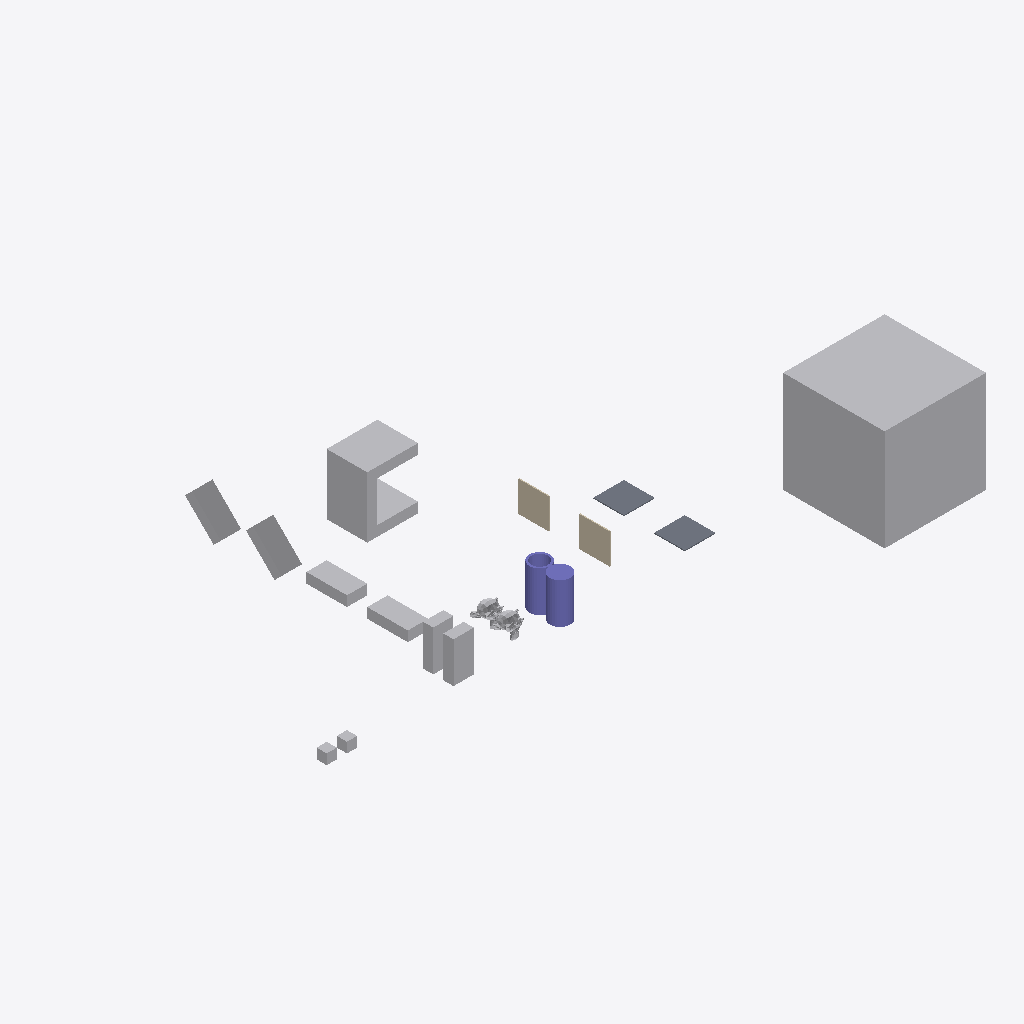
Isometric view of an IFC building model (IFC-SPF (STEP), schema IFC4, length unit metre), seen from the south-west, elements coloured by IFC class: 12 other elements (light grey), 2 columns (violet), 2 walls (beige), 2 slabs (grey).
Extent 60.5 m × 33.0 m × 10.0 m (x, y, z). Storeys (1): My Storey at 0.00 m. Elements (18): 9 IfcFan, 2 IfcColumn, 2 IfcEngine, 2 IfcSlab, 2 IfcWall, 1 IfcCoil.

HEADER;
FILE_DESCRIPTION(('ViewDefinition[DesignTransferView]'),'2;1');
FILE_NAME('CubeA_NextTo_CubeB_1m.ifc','2026-10-06T17:26:54+02:00',(''),(''),'IfcOpenShell 0.9.0','Bonsai 0.9.0','Nobody');
FILE_SCHEMA(('IFC4'));
ENDSEC;
DATA;
#1=IFCPROJECT('0bu1f74cf2BOa_d4KOeg9L',$,'My Project',$,$,$,$,(#10,#22),#5);
#27=IFCSITE('1JSDvGMyn0jv2ZzufjRyFZ',$,'My Site',$,$,#50,$,$,$,$,$,$,$,$);
#33=IFCBUILDING('1mIqF3isXFmOck8pHEyBuN',$,'My Building',$,$,#56,$,$,$,$,$,$);
#39=IFCBUILDINGSTOREY('0GU64Mixj8re66d3Lvi$bf',$,'My Storey',$,$,#62,$,$,$,$);
#66942=IFCFAN('0ukEI1qhb499zhybH5cWnu',$,'BigCubeA',$,$,#67097,#66952,$,.CENTRIFUGALFORWARDCURVED.);
#67336=IFCCOIL('0ziw4R_Qn1mvqBs9HU$it9',$,'UshapeA',$,$,#67385,#67362,$,.DXCOOLINGCOIL.);
#67177=IFCFAN('3psZXlNj13dxYbWK4hPBgH',$,'45CuboidB',$,$,#67380,#67183,$,.CENTRIFUGALFORWARDCURVED.);
#67198=IFCFAN('1OZw_Xt$z0JBuO1e8a$LYR',$,'45CuboidA',$,$,#67375,#67204,$,.CENTRIFUGALFORWARDCURVED.);
#66853=IFCFAN('2fe3JVOdD88wjcZgoS2Sl4',$,'CuboidA',$,$,#67047,#66863,$,.CENTRIFUGALFORWARDCURVED.);
#67292=IFCCOLUMN('0qvvHMToP9qg5ie_iaTMnF',$,'CylinderA',$,$,#67335,#67330,$,.COLUMN.);
#67156=IFCFAN('3iMkuJoN52cRguZWjxpp6M',$,'FallenCuboidB',$,$,#67176,#67162,$,.CENTRIFUGALFORWARDCURVED.);
#67140=IFCFAN('3bPlMlDQn4Ax9waXehly6T',$,'FallenCuboidA',$,$,#67197,#67146,$,.CENTRIFUGALFORWARDCURVED.);
#67214=IFCCOLUMN('0EtCeuXZf9T9d2lNp9tsGx',$,'Hollow_CylinderA',$,$,#67291,#67286,$,.COLUMN.);
#66869=IFCFAN('1Sv7NmdtDAL84IUixvan5q',$,'CuboidB',$,$,#67052,#66875,$,.CENTRIFUGALFORWARDCURVED.);
#66890=IFCWALL('3Nva4bJwT0N9kqGt83QJ8a',$,'WallB',$,$,#67127,#66901,$,$);
#1670=IFCWALL('1cTYBjqlH7eh2eIbseGuXN',$,'WallA',$,$,#67122,#1677,$,$);
#1595=IFCSLAB('3KqBXozbX2fvj6IwlxIZLC',$,'SlabA',$,$,#67112,#1610,$,$);
#66920=IFCSLAB('3G8w3Y$LLAmh2O9AVcz8Bi',$,'SlabB',$,$,#67117,#66931,$,$);
#576=IFCENGINE('0p86vX$TfF_xBPUY_4GHXF',$,'SuzanneA',$,$,#67087,#1553,$,.INTERNALCOMBUSTION.);
#1714=IFCENGINE('0HYl9heWP4EBB70E0t$o5T',$,'SuzanneB',$,$,#67092,#1738,$,.INTERNALCOMBUSTION.);
#2787=IFCFAN('0FsnxVQcv6U9Or9sItIXN$',$,'CubeA',$,$,#67410,#2793,$,.CENTRIFUGALFORWARDCURVED.);
#2765=IFCFAN('3SYf$H801Cw9s7tjB_posc',$,'CubeB',$,$,#67415,#2781,$,.CENTRIFUGALFORWARDCURVED.);
ENDSEC;
